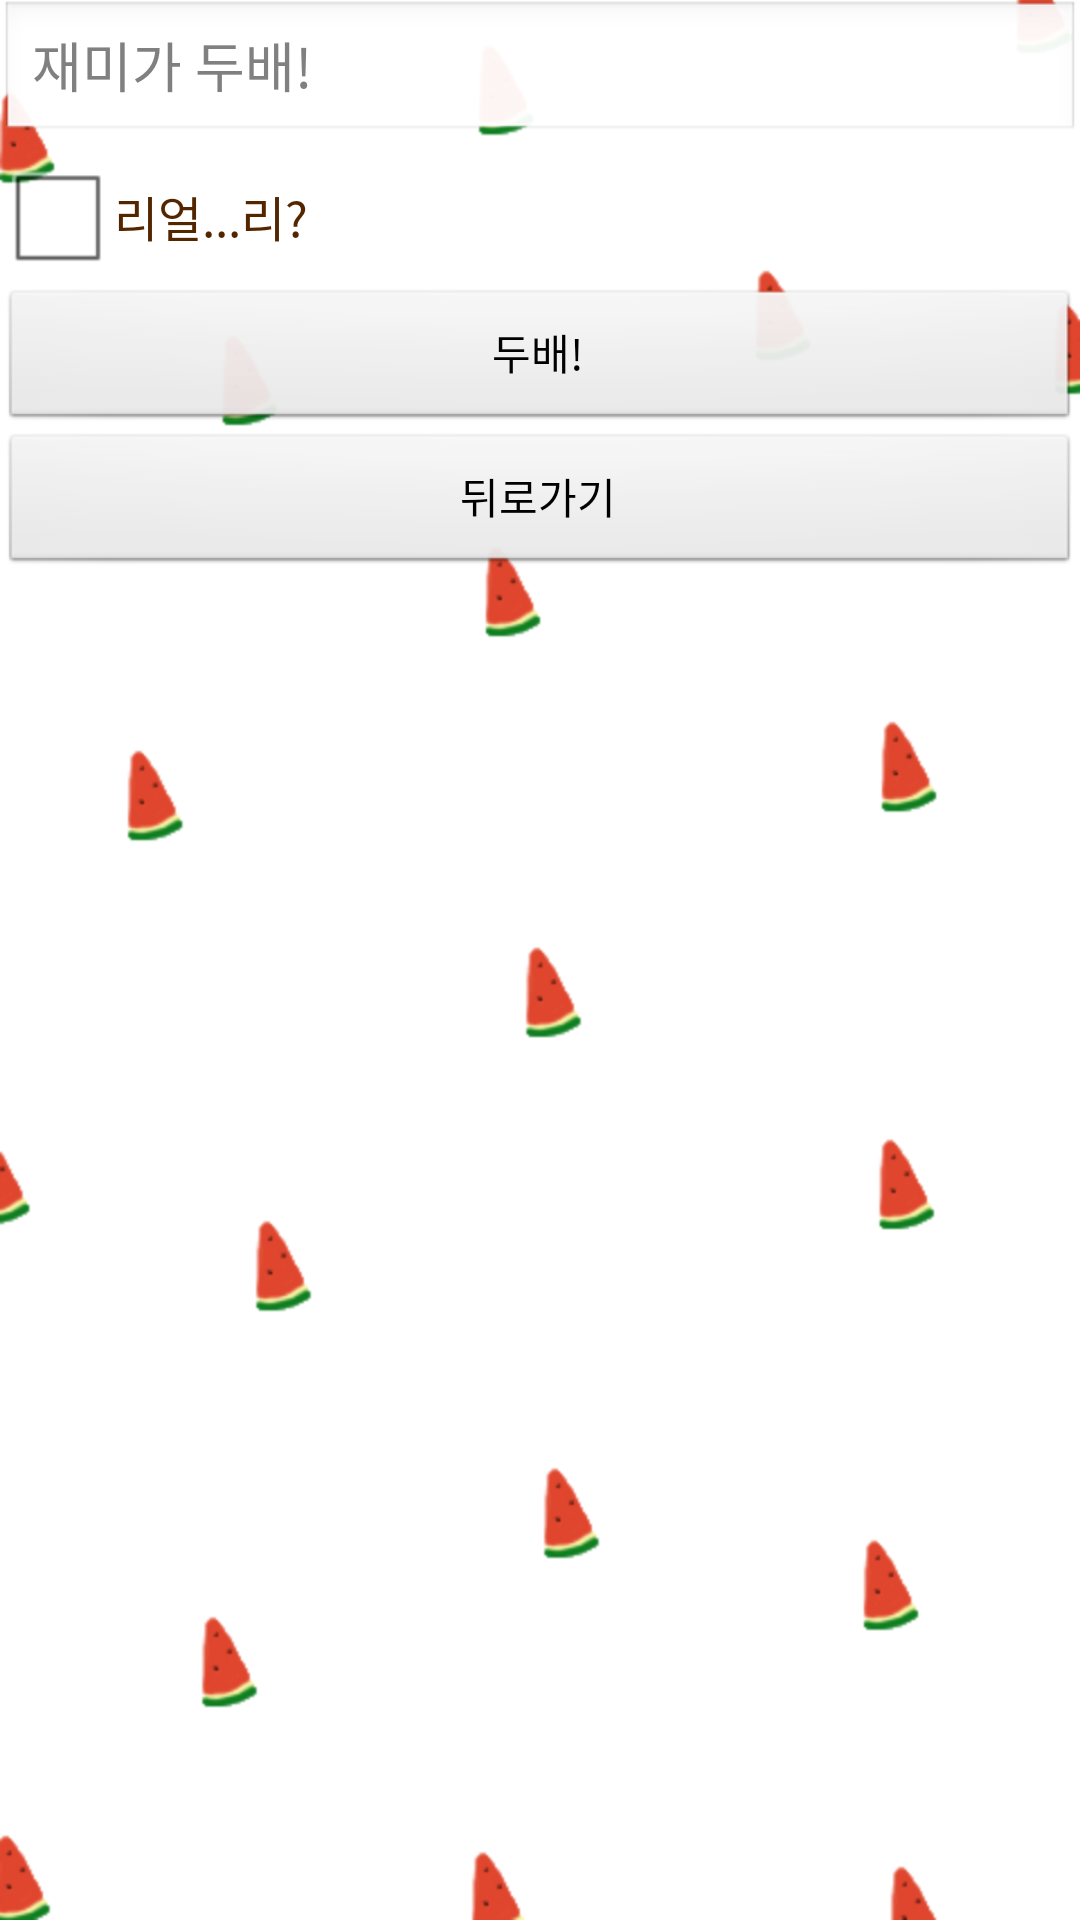

Here is an Android app screen rendered from its layout file. Give the layout XML and the strings, colors and styles it references.
<!-- AndroidManifest.xml: application theme AppBaseTheme -->
<!-- res/layout/activity_olleh.xml -->
<?xml version="1.0" encoding="utf-8"?>
<LinearLayout xmlns:android="http://schemas.android.com/apk/res/android"
    android:layout_width="match_parent"
    android:layout_height="match_parent"
    style="@style/PinkStyle"
    android:orientation="vertical" >
    
    
    <EditText android:layout_width="match_parent"
        android:hint="@string/olleh_hint"
        android:maxLength="7"
        android:layout_height="wrap_content" android:id="@+id/et_ollehtext"/>
    
    <CheckBox android:layout_width="match_parent" android:layout_height="wrap_content"
        android:checked="false" android:id="@+id/chk_olleh_really"
        style="@style/PinkText"
        android:text="@string/olleh_really"/>
    
    <Button android:layout_width="match_parent"
        android:layout_height="wrap_content"
        android:text="@string/olleh_twice"
        android:id="@+id/btn_ollehok"/>
    
    <Button android:layout_width="match_parent"
        android:layout_height="wrap_content"
        android:text="@string/back"
        android:id="@+id/btn_back"/>

</LinearLayout>
<!-- resources referenced by this layout -->
<resources>
  <string name="back">뒤로가기</string>
  <string name="olleh_hint">재미가 두배!</string>
  <string name="olleh_really">리얼...리?</string>
  <string name="olleh_twice">두배!</string>
  <style name="PinkStyle">
          <item name="android:textColor">#532600</item>
          <item name="android:background">@drawable/drawable_bg</item>
      </style>
  <style name="PinkText">
          <item name="android:textColor">#532600</item>
      </style>
  <style name="AppBaseTheme" parent="android:Theme.NoTitleBar">
          
      </style>
  <!-- drawable drawable_bg (drawable-hdpi) -->
  <?xml version="1.0" encoding="utf-8"?>
  <bitmap xmlns:android="http://schemas.android.com/apk/res/android" 
      android:src="@drawable/bg_summer"
      android:tileMode="disabled">
  </bitmap>
  <!-- drawable bg_summer: png bitmap (drawable-hdpi, 7595 bytes) -->
</resources>
